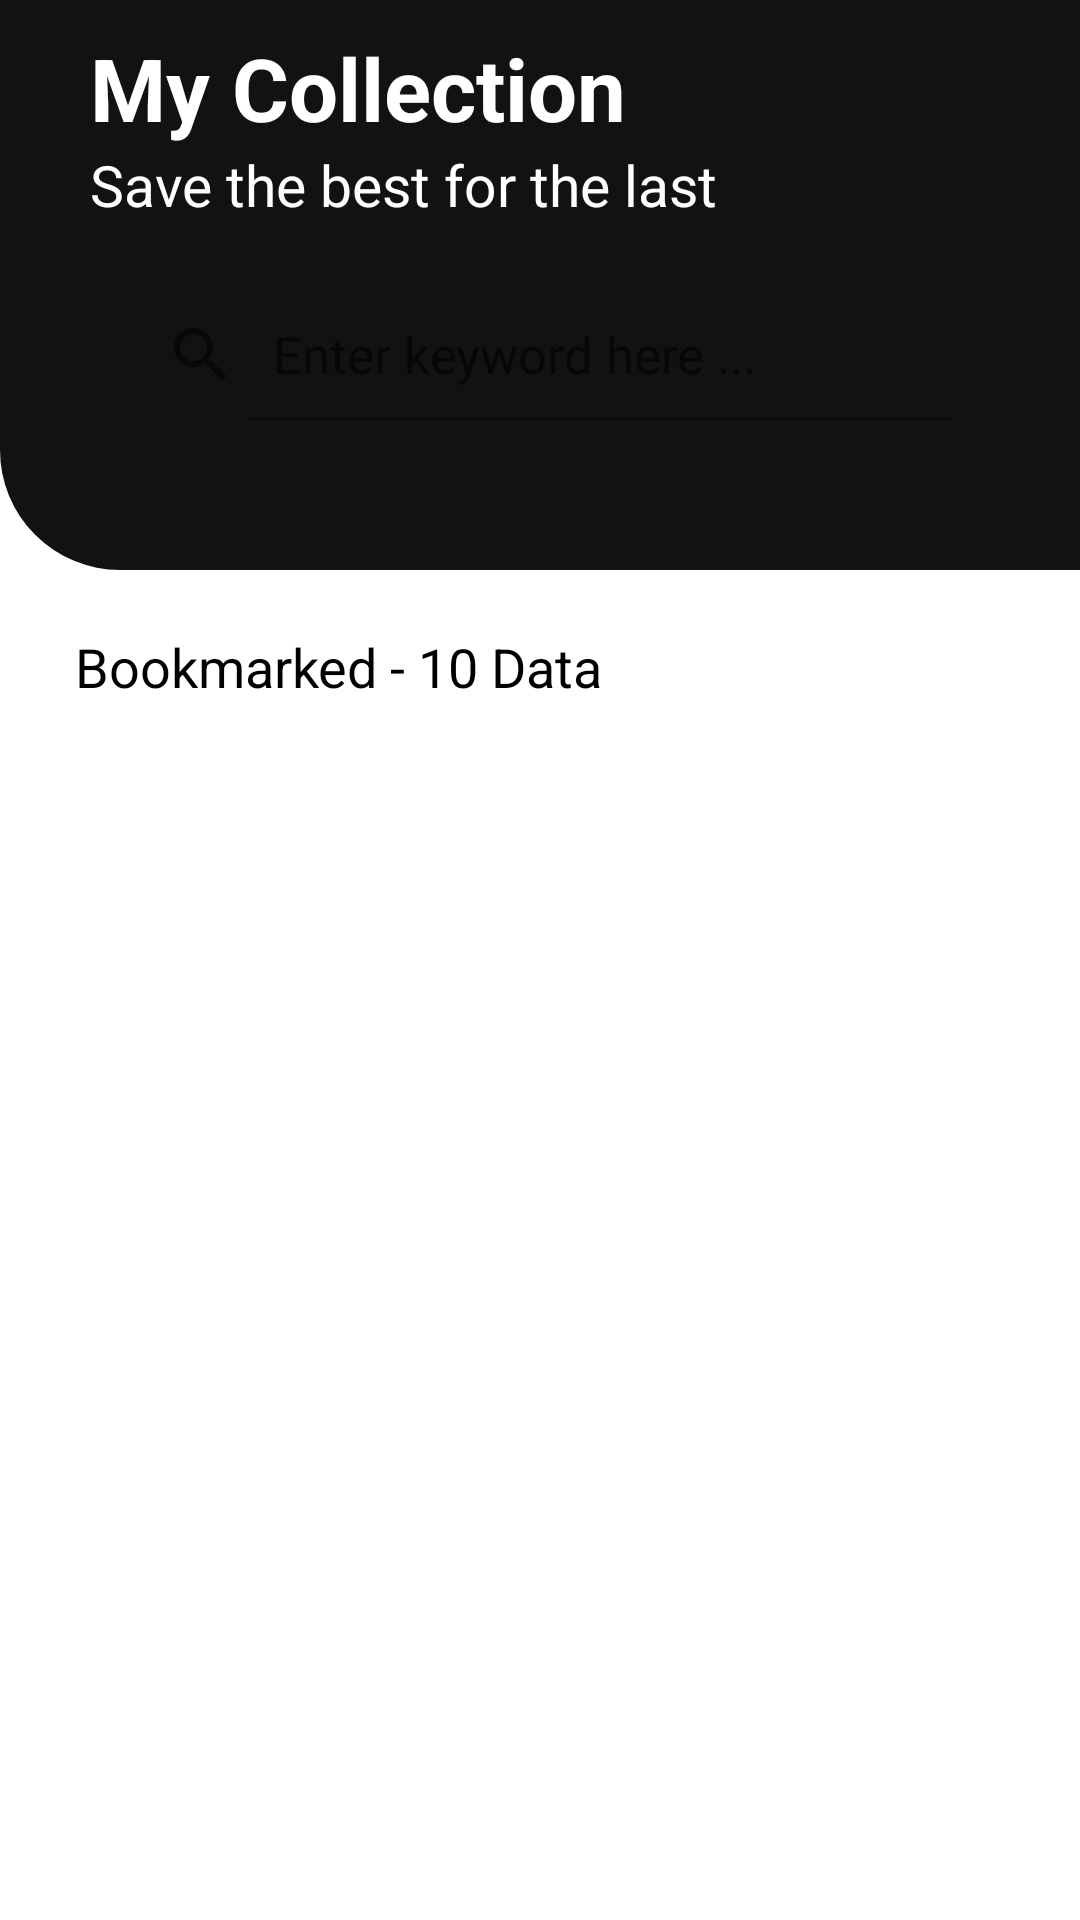

Here is an Android app screen rendered from its layout file. Give the layout XML and the strings, colors and styles it references.
<!-- AndroidManifest.xml: application theme Theme.UASPPB -->
<!-- res/layout/fragment_bookmark.xml -->
<?xml version="1.0" encoding="utf-8"?>
<FrameLayout xmlns:android="http://schemas.android.com/apk/res/android"
    xmlns:tools="http://schemas.android.com/tools"
    android:layout_width="match_parent"
    android:layout_height="match_parent"
    xmlns:app="http://schemas.android.com/apk/res-auto"
    tools:context=".ui.Dashboard.DashboardFragment">

    <androidx.core.widget.NestedScrollView
        android:layout_width="match_parent"
        android:layout_height="match_parent">

        <LinearLayout
            android:layout_width="match_parent"
            android:layout_height="wrap_content"
            android:orientation="vertical" >

            <LinearLayout
                android:layout_width="match_parent"
                android:layout_height="190dp"
                android:paddingHorizontal="30dp"
                android:paddingTop="10dp"
                android:background="@drawable/dashboard_header"
                android:orientation="vertical" >

                <TextView
                    android:layout_width="wrap_content"
                    android:layout_height="wrap_content"
                    android:textColor="@color/white"
                    android:textStyle="bold"
                    android:textSize="29sp"
                    android:text="My Collection" />

                <TextView
                    android:layout_width="wrap_content"
                    android:layout_height="wrap_content"
                    android:textSize="19sp"
                    android:textColor="@color/white"
                    android:text="Save the best for the last" />

                <SearchView
                    android:id="@+id/input_search_bookmark"
                    android:layout_width="match_parent"
                    android:layout_height="48dp"
                    android:layout_marginTop="20dp"
                    android:background="@drawable/rounded_all"
                    android:autofillHints="AnggaGemilang"
                    android:paddingHorizontal="5dp"
                    android:theme="@style/SearView.Custom"
                    android:inputType="text"
                    android:paddingTop="3dp"
                    android:singleLine="true"
                    app:queryBackground="@null"
                    android:iconifiedByDefault="false"
                    android:queryHint="Enter keyword here ..."
                    android:imeOptions="actionDone" />

            </LinearLayout>

            <LinearLayout
                android:layout_width="match_parent"
                android:layout_height="match_parent"
                android:paddingTop="20dp"
                android:paddingLeft="25dp"
                android:paddingBottom="120dp"
                android:orientation="vertical" >

                <TextView
                    android:id="@+id/counter"
                    android:layout_width="match_parent"
                    android:layout_height="match_parent"
                    android:textSize="18sp"
                    android:textColor="@color/black"
                    android:layout_marginBottom="15dp"
                    android:text="Bookmarked - 10 Data" />

                <androidx.recyclerview.widget.RecyclerView
                    android:id="@+id/recycler_view_bookmark"
                    android:layout_width="match_parent"
                    android:layout_height="match_parent" />

            </LinearLayout>

        </LinearLayout>

    </androidx.core.widget.NestedScrollView>

</FrameLayout>
<!-- resources referenced by this layout -->
<resources>
  <color name="black">#FF000000</color>
  <color name="white">#FFFFFFFF</color>
  <!-- drawable dashboard_header (drawable) -->
  <?xml version="1.0" encoding="utf-8"?>
  <shape xmlns:android="http://schemas.android.com/apk/res/android">
      <solid
          android:color="@color/mainColor" />
      <corners
          android:bottomLeftRadius="40dp" />
  </shape>
  <style name="SearView.Custom" parent="Widget.AppCompat.Light.SearchView">
          <item name="android:textSize">17sp</item>
          <item name="android:paddingBottom">0.5dp</item>
      </style>
  <style name="Theme.UASPPB" parent="Theme.MaterialComponents.DayNight.DarkActionBar">
          
          <item name="colorPrimary">@color/mainColor</item>
          <item name="colorOnPrimary">@color/colorOnPrimary</item>
          
          <item name="colorSecondary">@color/secondaryColor</item>
          
          <item name="android:statusBarColor" tools:targetApi="l">@color/mainColor</item>
          
          <item name="fontFamily">@font/p_regular</item>
      </style>
  <color name="mainColor">#121212</color>
  <color name="colorOnPrimary">#FFFFFFFF</color>
  <color name="secondaryColor">#FFB627</color>
</resources>
